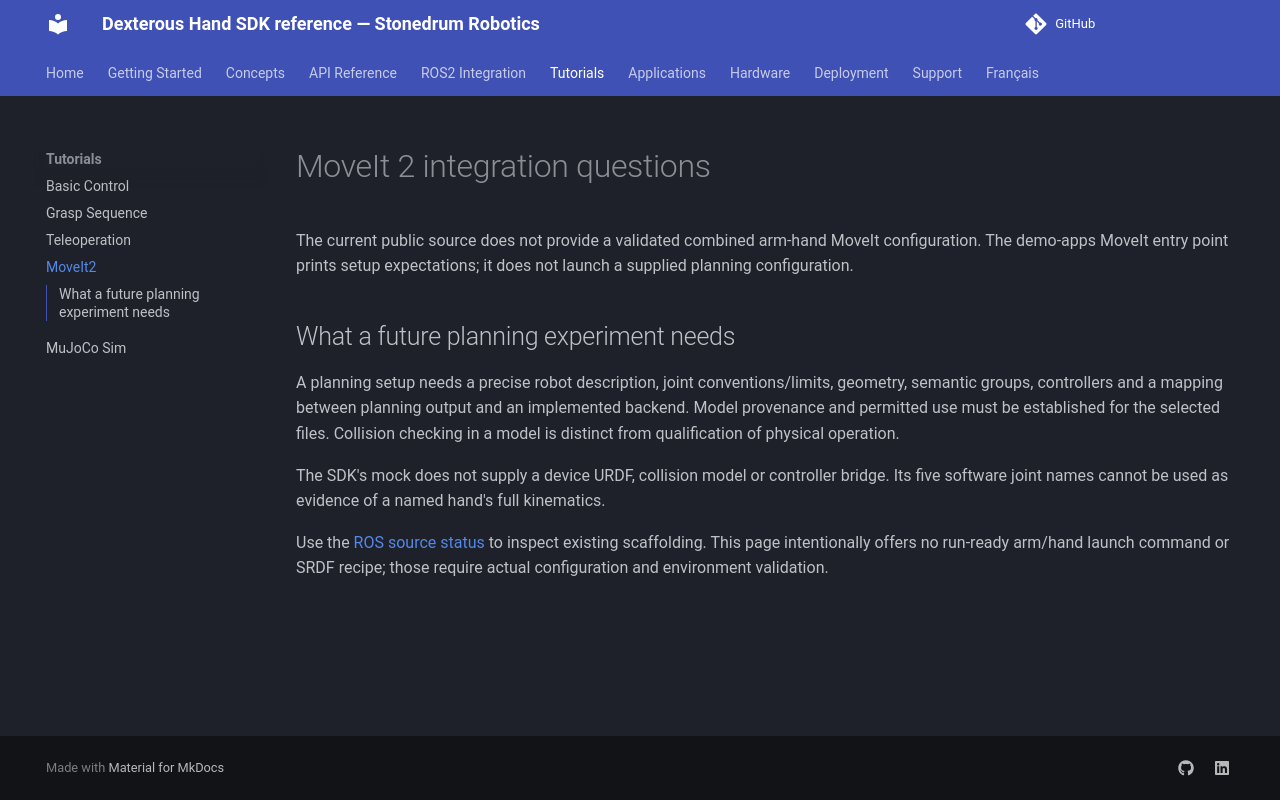

repository: stonedrum-robotics/docs · page: tutorials/04-ros2-moveit/index.html · generator: mkdocs

# MoveIt 2 integration questions

The current public source does not provide a validated combined arm-hand MoveIt configuration. The demo-apps MoveIt entry point prints setup expectations; it does not launch a supplied planning configuration.

## What a future planning experiment needs

A planning setup needs a precise robot description, joint conventions/limits, geometry, semantic groups, controllers and a mapping between planning output and an implemented backend. Model provenance and permitted use must be established for the selected files. Collision checking in a model is distinct from qualification of physical operation.

The SDK's mock does not supply a device URDF, collision model or controller bridge. Its five software joint names cannot be used as evidence of a named hand's full kinematics.

Use the [ROS source status](../ros2-integration/overview.md) to inspect existing scaffolding. This page intentionally offers no run-ready arm/hand launch command or SRDF recipe; those require actual configuration and environment validation.
